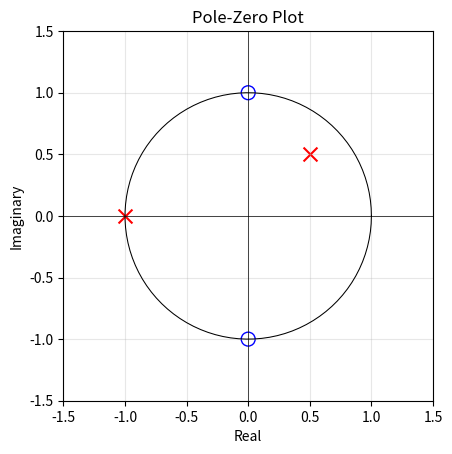

Reproduce this figure in Python.
"""
Plotting utilities for pole-zero plots in the z-domain.
"""

# -----------------------------------------------------------------------------
# imports

import numpy as np
import matplotlib.pyplot as plt

# -----------------------------------------------------------------------------


def plot_unit_circle(ax):
    """Plots the unit circle on an existing figure."""
    theta = np.linspace(0, 2*np.pi, 100)
    x = np.cos(theta)
    y = np.sin(theta)
    ax.plot(x, y, color='black', linewidth=0.75)


def set_axis_limits(ax, poles: np.ndarray, zeros: np.ndarray):
    """Dynamically sets the axis limits of the plot."""
    poles_x = np.real(poles)
    poles_y = np.imag(poles)
    zeros_x = np.real(zeros)
    zeros_y = np.imag(zeros)
    max_x = max(max(np.abs(poles_x)), max(np.abs(zeros_x)))
    max_y = max(max(np.abs(poles_y)), max(np.abs(zeros_y)))
    lim = max(1.5, max_x + 0.5, max_y + 0.5)
    ax.set_xlim([-lim, lim])
    ax.set_ylim([-lim, lim])


def plot_poles(ax, poles: np.ndarray):
    """Plots the poles on the pole-zero plot."""
    x = np.real(poles)
    y = np.imag(poles)
    ax.scatter(x, y, marker='x', color='red', s=100)


def plot_zeros(ax, zeros: np.ndarray):
    """Plots the zeros on the pole-zero plot."""
    x = np.real(zeros)
    y = np.imag(zeros)
    ax.scatter(x, y, marker='o', facecolors='none', edgecolors='blue', s=100)


def clean_up_plot(ax):
    """Cleans up the plot a bit."""
    ax.set_aspect('equal')  # makes unit circle actually circular
    ax.grid(True, alpha=0.3)  # grid for readability
    ax.axhline(y=0, color='k', linewidth=0.5)  # x-axis line through origin
    ax.axvline(x=0, color='k', linewidth=0.5)  # y-axis line through origin
    ax.set_xlabel('Real')
    ax.set_ylabel('Imaginary')
    ax.set_title('Pole-Zero Plot')


def pole_zero_plot(poles: np.ndarray, zeros: np.ndarray):

    _, ax = plt.subplots()

    plot_unit_circle(ax)
    plot_poles(ax, poles)
    plot_zeros(ax, zeros)
    set_axis_limits(ax, poles, zeros)
    clean_up_plot(ax)

    plt.show()


# -----------------------------------------------------------------------------


if __name__ == "__main__":
    
    POLES = [0.5+0.5j, -1]
    ZEROS = [1j, -1j]

    pole_zero_plot(POLES, ZEROS)


# -----------------------------------------------------------------------------